Run: headless pygame with SDL's dummy video driver; simulated clock (each Clock.tick advances the game by its frame time, no real sleeping); random seed 0; keys injected as events and as key.get_pressed() state; no mouse input.
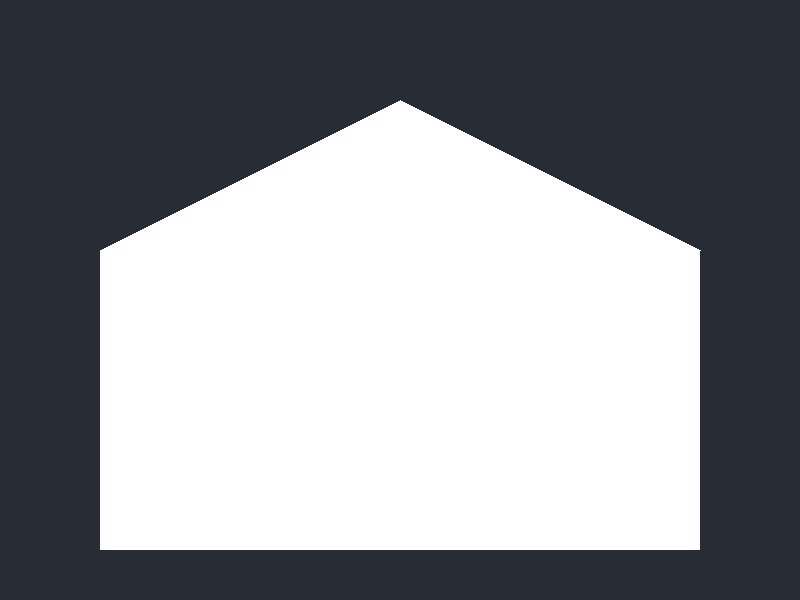
Frame 1 of 4 · flips 1–60 · no input
Frame 2 of 4 · flips 61–180 · tapped SPACE, RETURN · held RIGHT (→), D · screen unchanged from frame 1, image omitted
Frame 3 of 4 · flips 181–300 · held DOWN (↓), S · screen unchanged from frame 2, image omitted
Frame 4 of 4 · flips 301–420 · held LEFT (←), A, UP (↑), W · screen unchanged from frame 3, image omitted

The pygame program that drew these frames:

import pygame


# init pygame engine
pygame.init()

# set up the drawing window
screen = pygame.display.set_mode([800, 600])

# run main game loop
running = True
while running:
    # process event from pygame events queue
    for event in pygame.event.get():
        if event.type == pygame.QUIT:
            running = False

    # fill the background with color in RGB format
    screen.fill((40, 44, 52))

    pygame.draw.rect(screen, (255, 255, 255), [100, 250, 600, 300])

    pygame.draw.polygon(screen, (255, 255, 255), [[100, 250], [400, 100], [700, 250]])

    # flip the display
    pygame.display.flip()

# quit pygame engine
pygame.quit()
